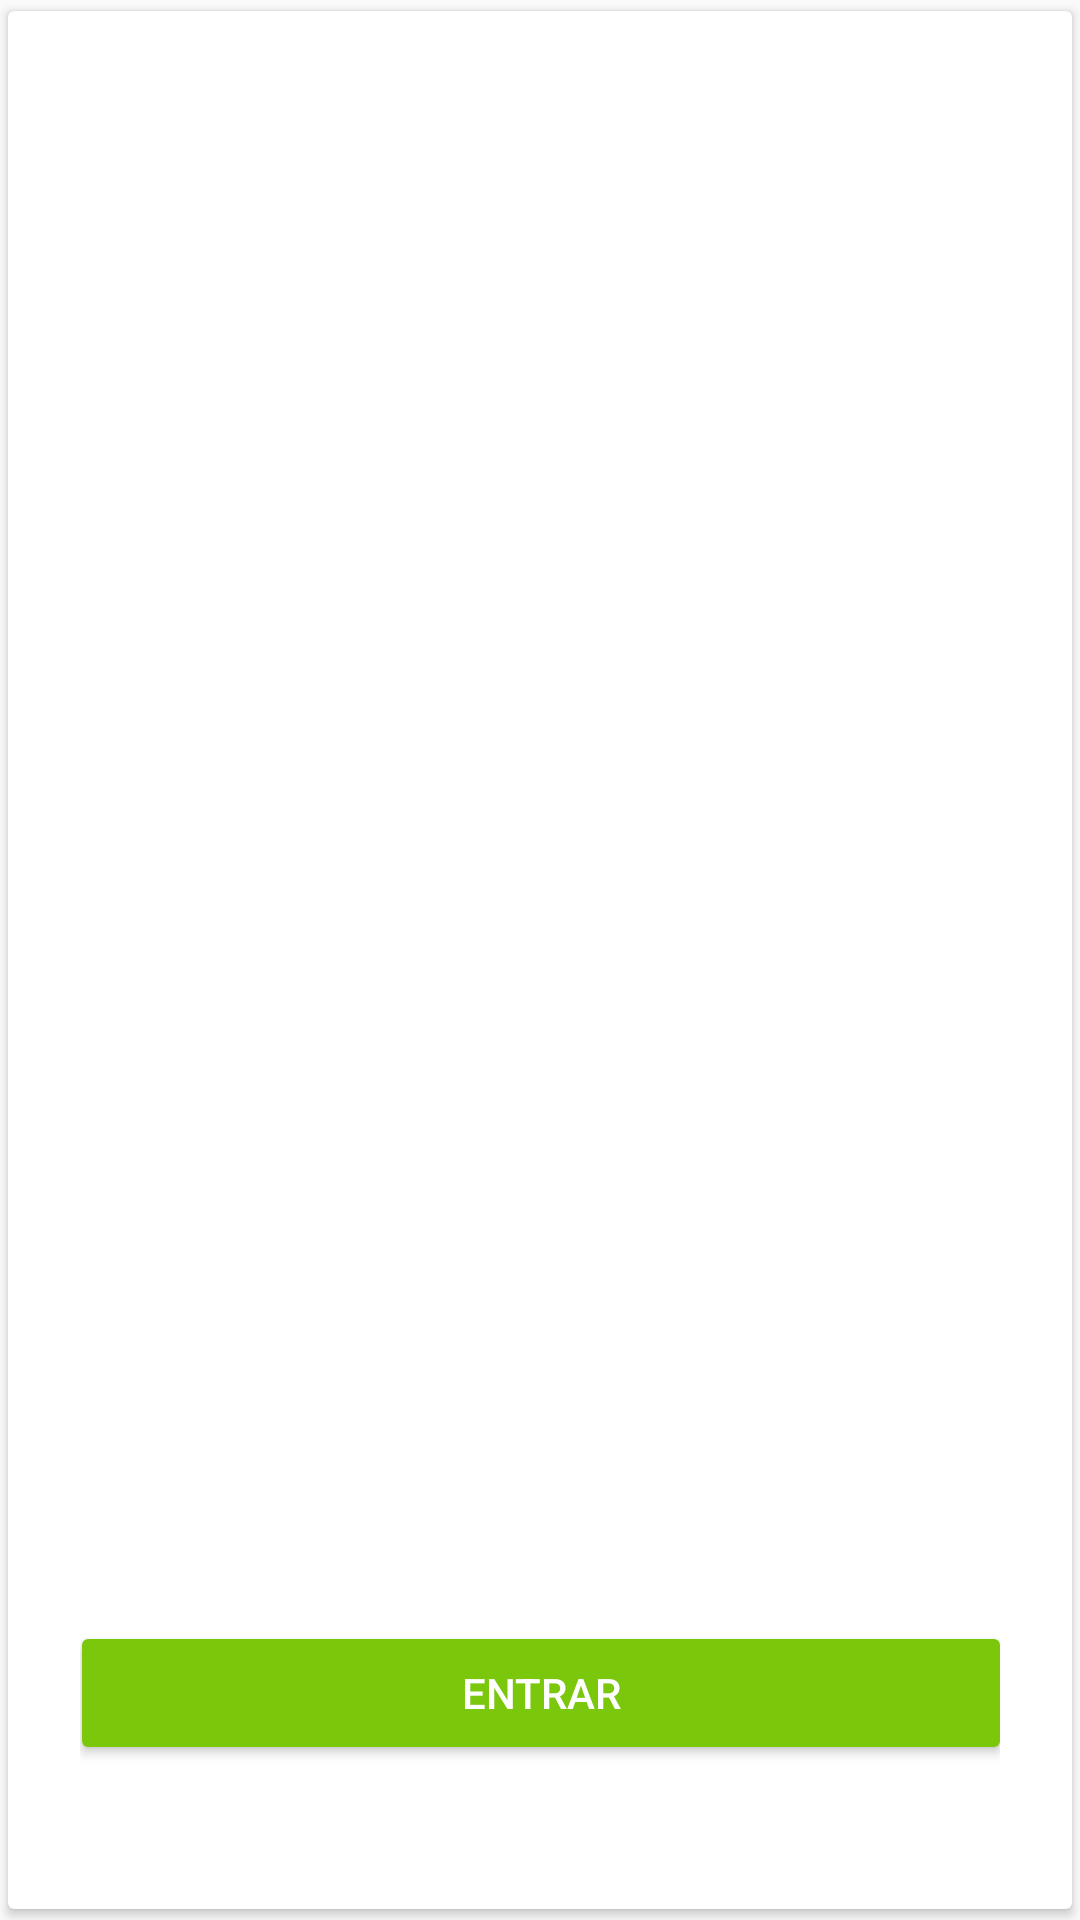

Here is an Android app screen rendered from its layout file. Give the layout XML and the strings, colors and styles it references.
<!-- AndroidManifest.xml: application theme AppTheme -->
<!-- res/layout/adapter.xml -->
<?xml version="1.0" encoding="utf-8"?>
<android.support.v7.widget.CardView xmlns:android="http://schemas.android.com/apk/res/android"
    xmlns:app="http://schemas.android.com/apk/res-auto"
    xmlns:tools="http://schemas.android.com/tools"
    android:id="@+id/cardView"
    android:layout_width="match_parent"
    android:layout_height="match_parent"
    android:layout_gravity="center"
    app:cardUseCompatPadding="true">

    <FrameLayout
        android:layout_width="match_parent"
        android:layout_height="match_parent">


        <android.support.constraint.ConstraintLayout
            android:layout_width="match_parent"
            android:layout_height="match_parent"
            android:gravity="center"
            android:orientation="vertical"
            android:padding="24dp">

            <TextView
                android:id="@+id/titleTextViewAdapter"
                style="@style/TextAppearance.AppCompat.Title"
                android:layout_width="wrap_content"
                android:layout_height="wrap_content"
                app:layout_constraintTop_toBottomOf="parent"
                android:layout_marginLeft="8dp"
                app:layout_constraintLeft_toLeftOf="parent"
                android:layout_marginRight="8dp"
                app:layout_constraintRight_toRightOf="parent" />

            <TextView
                android:id="@+id/contentTextViewAdapter"
                style="@style/TextAppearance.AppCompat.Body1"
                android:layout_width="wrap_content"
                android:layout_height="wrap_content"
                android:layout_marginTop="24dp"
                app:layout_constraintTop_toBottomOf="@+id/titleTextViewAdapter"
                android:layout_marginLeft="8dp"
                app:layout_constraintLeft_toLeftOf="parent"
                android:layout_marginRight="8dp"
                app:layout_constraintRight_toRightOf="parent" />

            <Button
                style="@style/ButtonStyle"
                android:id= "@+id/buttonAdapter"
                android:layout_width="314dp"
                android:layout_height="wrap_content"
                app:layout_constraintBottom_toBottomOf="parent"
                android:text="Entrar"
                android:layout_marginLeft="8dp"
                android:layout_marginBottom="24dp"
                app:layout_constraintLeft_toLeftOf="parent"
                android:layout_marginRight="8dp"
                app:layout_constraintRight_toRightOf="parent" />
        </android.support.constraint.ConstraintLayout>

        <ImageView
            android:layout_width="wrap_content"
            android:layout_height="wrap_content"
            android:layout_gravity="top|end"
            android:layout_marginEnd="8dp"
            android:layout_marginRight="8dp"
            android:layout_marginTop="-5dp"
            android:src="@drawable/ic_bookmark_24dp" />

    </FrameLayout>

</android.support.v7.widget.CardView>
<!-- resources referenced by this layout -->
<resources>
  <style name="ButtonStyle" parent="Base.Widget.AppCompat.Button.Colored">
          <item name="colorButtonNormal">@color/accent</item>
      </style>
  <style name="AppTheme" parent="Theme.AppCompat.Light.DarkActionBar">
          
          <item name="colorPrimary">@color/colorPrimary</item>
          <item name="colorPrimaryDark">@color/colorPrimaryDark</item>
          <item name="colorAccent">@color/colorAccent</item>
      </style>
  <color name="colorPrimary">#f0f0f0</color>
  <color name="colorPrimaryDark">#cfcfcf</color>
  <color name="colorAccent">#7ac70c</color>
</resources>
